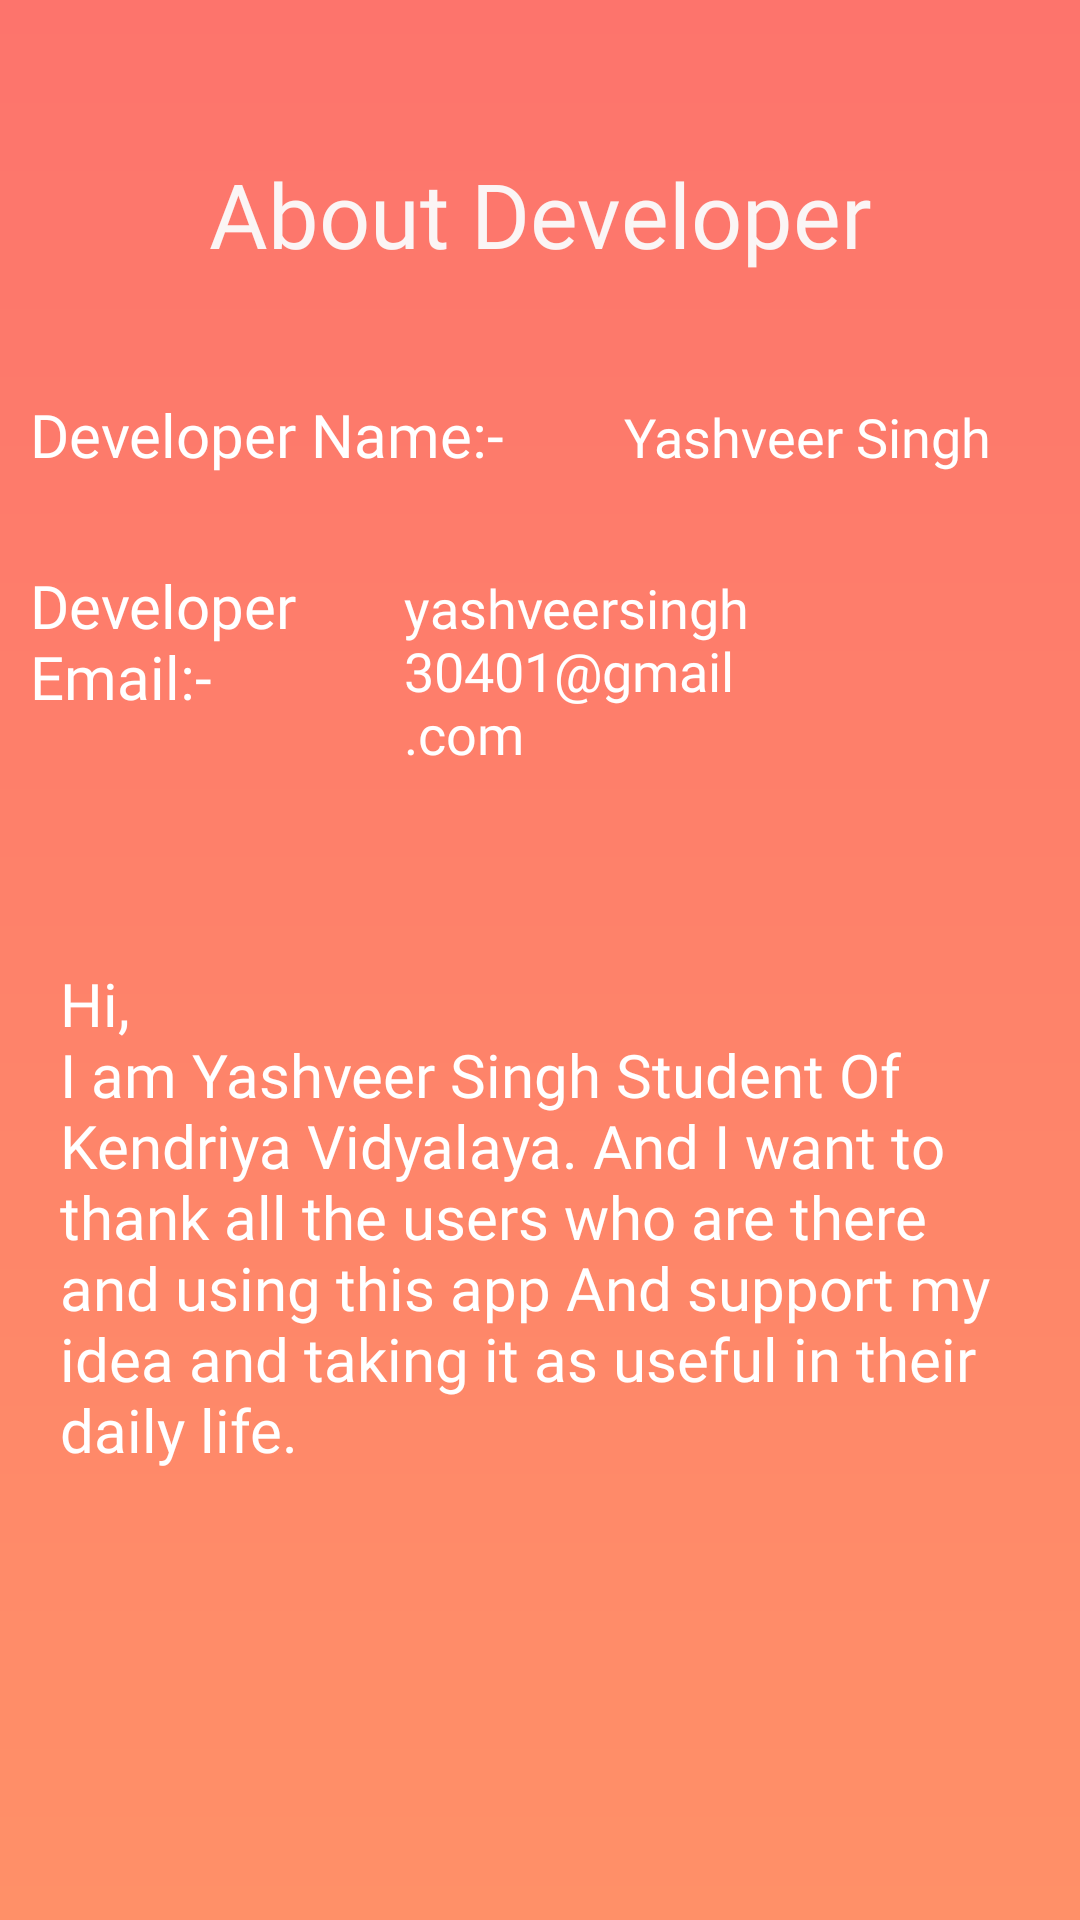

Reconstruct the res/layout file that produces this screen, plus the resources it refers to.
<!-- AndroidManifest.xml: application theme AppTheme -->
<!-- res/layout/activity_aboutdeveloper.xml -->
<?xml version="1.0" encoding="utf-8"?>
<androidx.constraintlayout.widget.ConstraintLayout xmlns:android="http://schemas.android.com/apk/res/android"
    xmlns:app="http://schemas.android.com/apk/res-auto"
    xmlns:tools="http://schemas.android.com/tools"
    android:layout_width="match_parent"
    android:layout_height="match_parent"
    android:background="@drawable/aboutapp"
    android:elevation="0dp"
    tools:context=".aboutdeveloper">



    <TextView
        android:id="@+id/aboutdeveloper"
        android:layout_width="wrap_content"
        android:layout_height="wrap_content"
        android:layout_marginTop="41dp"
        android:fontFamily="@font/pacifico"
        android:padding="10dp"
        android:text="@string/about_developer"
        android:textAlignment="center"
        android:textColor="#FBF5F5"
        android:textSize="30sp"
        app:layout_constraintEnd_toEndOf="parent"
        app:layout_constraintHorizontal_bias="0.5"
        app:layout_constraintStart_toStartOf="parent"
        app:layout_constraintTop_toTopOf="parent" />



    <LinearLayout
        android:id="@+id/linearLayout"
        android:layout_width="match_parent"
        android:layout_height="wrap_content"
        android:layout_marginTop="20dp"
        android:orientation="horizontal"
        app:layout_constraintEnd_toEndOf="parent"
        app:layout_constraintHorizontal_bias="0.5"
        app:layout_constraintStart_toStartOf="parent"
        app:layout_constraintTop_toBottomOf="@+id/aboutdeveloper">

        <TextView
            android:layout_width="wrap_content"
            android:layout_height="wrap_content"
            android:layout_weight="1"
            android:fontFamily="@font/nunito"
            android:padding="10dp"
            android:text="@string/developer_name"
            android:textColor="#FFF"
            android:textSize="20sp" />

        <TextView
            android:layout_width="wrap_content"
            android:layout_height="wrap_content"
            android:layout_weight="1"
            android:fontFamily="@font/nunito"
            android:padding="10dp"
            android:text="@string/yashveer_singh"
            android:textColor="#FFF"
            android:textSize="18sp" />
    </LinearLayout>

    <LinearLayout
        android:id="@+id/linearLayout2"
        android:layout_width="match_parent"
        android:layout_height="wrap_content"
        android:layout_marginTop="10dp"
        android:orientation="horizontal"
        app:layout_constraintEnd_toEndOf="parent"
        app:layout_constraintHorizontal_bias="0.5"
        app:layout_constraintStart_toStartOf="parent"
        app:layout_constraintTop_toBottomOf="@+id/linearLayout">

        <TextView
            android:layout_width="wrap_content"
            android:layout_height="wrap_content"
            android:layout_weight="1"
            android:fontFamily="@font/nunito"
            android:padding="10dp"
            android:text="@string/developer_email"
            android:textColor="#FFF"
            android:textSize="20sp" />

        <TextView
            android:layout_width="wrap_content"
            android:layout_height="wrap_content"
            android:layout_weight="1"
            android:fontFamily="@font/nunito"
            android:padding="10dp"
            android:text="@string/yashveersingh30401_gmail_com"
            android:textColor="#FFF"
            android:textSize="18sp" />


    </LinearLayout>

    <TextView
        android:id="@+id/hiyashveer"
        android:layout_width="360dp"
        android:layout_height="238dp"
        android:layout_marginTop="34dp"
        android:fontFamily="@font/nunito"
        android:padding="20dp"
        android:text="@string/hi_i_am_yashveer_singh_student_of_kendriya_vidyalaya_and_i_made_this_app_for_school_and_i_want_to_thank_all_the_users_of_this_app"
        android:textAlignment="viewStart"
        android:textColor="#FFF"
        android:textSize="20sp"
        app:layout_constraintBottom_toBottomOf="parent"
        app:layout_constraintEnd_toEndOf="parent"
        app:layout_constraintHorizontal_bias="0.5"
        app:layout_constraintStart_toStartOf="parent"
        app:layout_constraintTop_toBottomOf="@+id/linearLayout2"
        app:layout_constraintVertical_bias="0.023" />



</androidx.constraintlayout.widget.ConstraintLayout>
<!-- resources referenced by this layout -->
<resources>
  <!-- drawable aboutapp (drawable) -->
  <?xml version="1.0" encoding="utf-8"?>
  <shape android:shape="rectangle" xmlns:android="http://schemas.android.com/apk/res/android">
  
      <gradient android:startColor="#fd746c"
          android:endColor="#ff9068"
          android:angle="270"/>
  
  </shape>
  <string name="about_developer">About Developer</string>
  <string name="developer_email">Developer Email:-</string>
  <string name="developer_name">Developer Name:-</string>
  <string name="hi_i_am_yashveer_singh_student_of_kendriya_vidyalaya_and_i_made_this_app_for_school_and_i_want_to_thank_all_the_users_of_this_app">Hi,"\n"I am Yashveer Singh Student Of Kendriya Vidyalaya. And I want to thank all the users who are there and using this app And support my idea and taking it as useful in their daily life.</string>
  <string name="yashveer_singh">Yashveer Singh</string>
  <string name="yashveersingh30401_gmail_com">yashveersingh30401@gmail.com</string>
  <style name="AppTheme" parent="Theme.AppCompat.NoActionBar">
  
      
      <item name="colorPrimary">@color/colorPrimary</item>
      <item name="colorPrimaryDark">@color/colorPrimaryDark</item>
      <item name="colorAccent">@color/colorAccent</item>
  </style>
  <color name="colorPrimary">#EF233C</color>
  <color name="colorPrimaryDark">#D90429</color>
  <color name="colorAccent">#03DAC5</color>
</resources>
